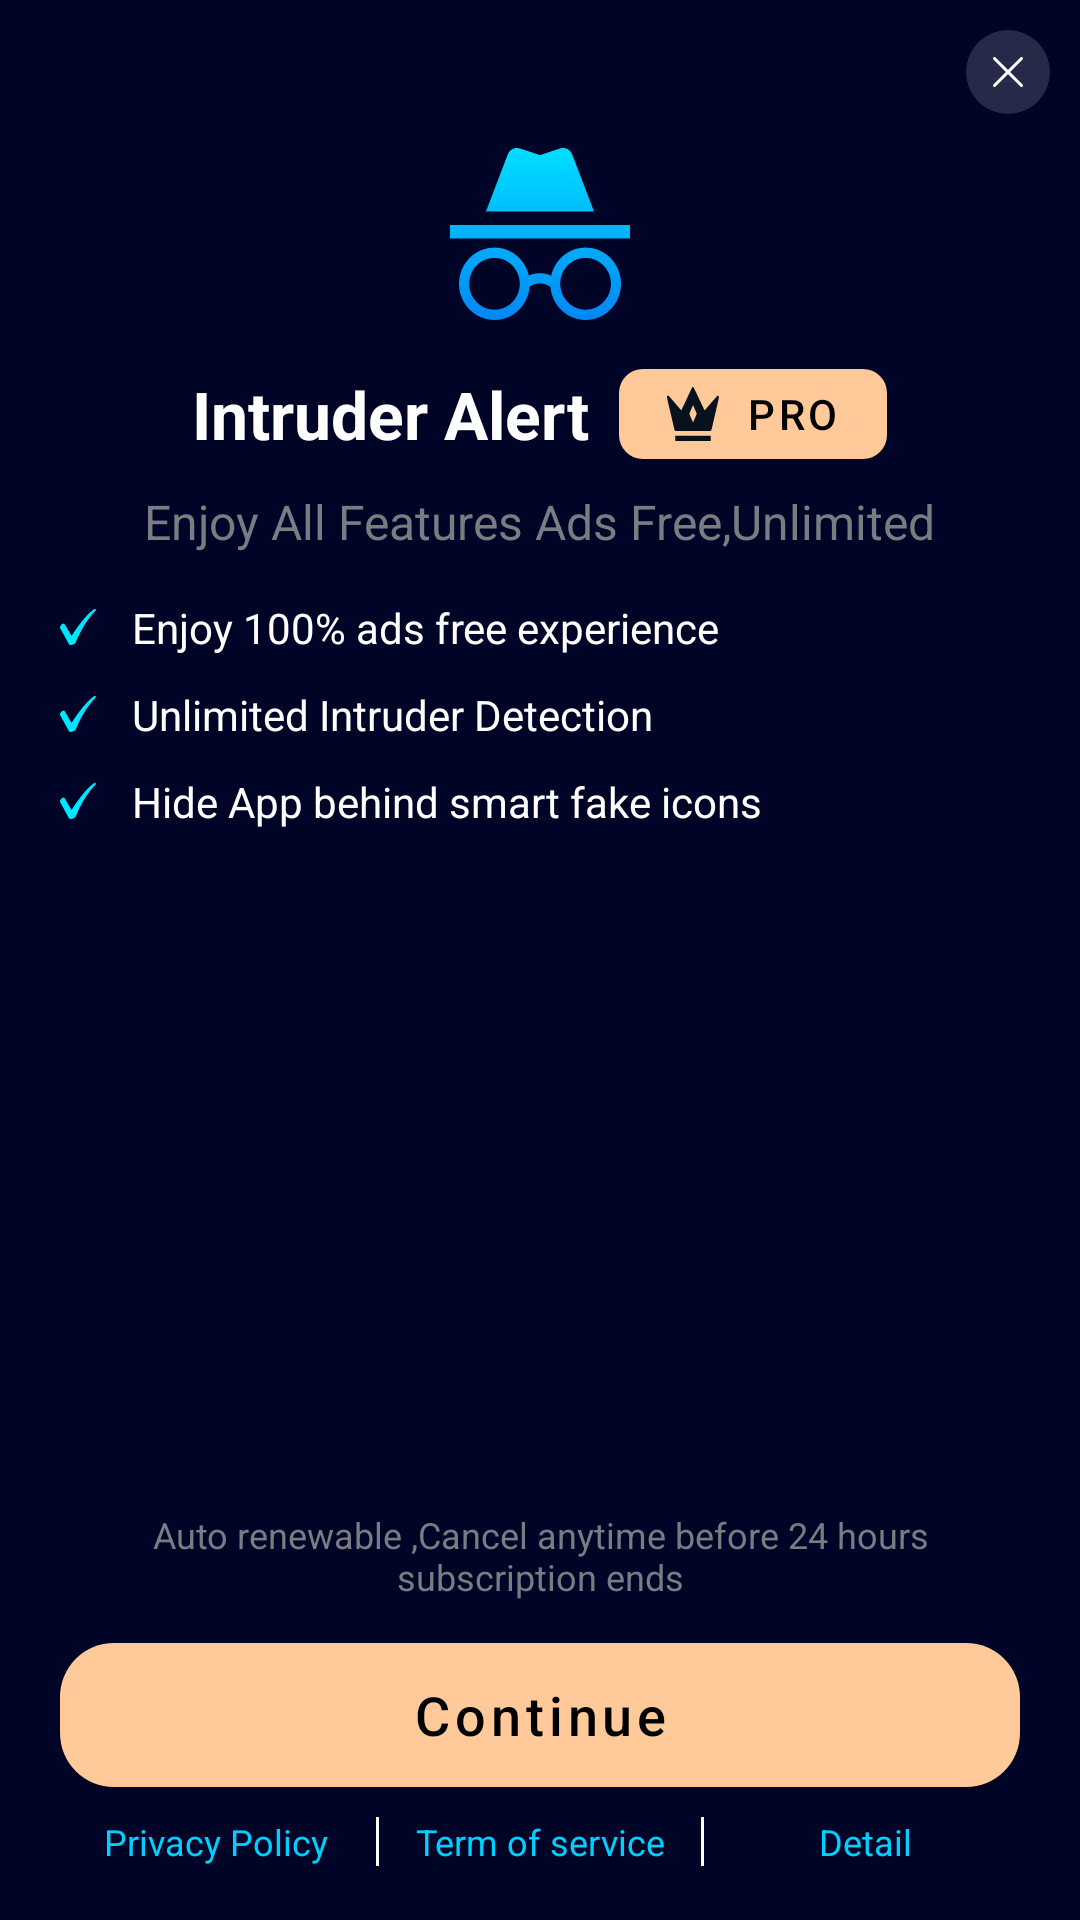

This screen was rendered from an Android layout file. Write that file and the resources it references.
<!-- AndroidManifest.xml: application theme Theme.ThirdEye -->
<!-- res/layout/fragment_pay_wall.xml -->
<?xml version="1.0" encoding="utf-8"?>
<androidx.constraintlayout.widget.ConstraintLayout xmlns:android="http://schemas.android.com/apk/res/android"
    xmlns:app="http://schemas.android.com/apk/res-auto"
    android:layout_width="match_parent"
    android:layout_height="match_parent"
    android:padding="10dp">

    <RelativeLayout
        android:id="@+id/reltive"
        android:layout_width="match_parent"
        android:layout_height="wrap_content"
        app:layout_constraintTop_toTopOf="parent">


        <ImageView
            android:id="@+id/cancel"
            android:layout_width="wrap_content"
            android:layout_height="wrap_content"
            android:layout_alignParentRight="true"
            android:background="@color/transparent"
            android:src="@drawable/close_btn_paywall" />


        <ImageView
            android:id="@+id/icon"
            android:layout_width="60dp"
            android:layout_height="60dp"
            android:layout_below="@id/cancel"
            android:layout_centerHorizontal="true"
            android:layout_margin="10dp"
            android:src="@drawable/paywallicon" />

        <LinearLayout

            android:id="@+id/layout"
            android:layout_width="match_parent"
            android:layout_height="wrap_content"
            android:layout_below="@id/icon"
            android:gravity="center"
            android:orientation="horizontal"
            android:padding="5dp">

            <TextView

                android:id="@+id/title"
                style="@style/ToobarTitle"
                android:layout_below="@id/icon"
                android:layout_alignParentLeft="true"
                android:layout_marginRight="10dp"
                android:text="@string/intruder_alert"
                android:textSize="22sp"
                android:textStyle="bold" />

            <com.google.android.material.button.MaterialButton
                style="@style/premiumButtonPayall"
                android:layout_below="@id/icon"
                android:text="PRO"
                app:icon="@drawable/premiumiconblack"
                app:iconTint="@null" />


        </LinearLayout>

        <TextView
            android:padding="5dp"
            android:id="@+id/text"
            style="@style/DescriptionTextSplash2"
            android:layout_below="@id/layout"
            android:layout_centerHorizontal="true"
            android:text="@string/enjoy" />

        <LinearLayout

            android:layout_width="wrap_content"
            android:layout_height="wrap_content"
            android:layout_below="@id/text"
            android:layout_marginBottom="10dp"
            android:orientation="vertical"
            android:padding="10dp">

            <TextView
                style="@style/Paywalltext"
                android:drawableLeft="@drawable/tick"
                android:text="@string/adfre" />

            <TextView
                style="@style/Paywalltext"
                android:drawableLeft="@drawable/tick"
                android:text="@string/unlimited" />

            <TextView

                style="@style/Paywalltext"
                android:drawableLeft="@drawable/tick"
                android:text="@string/hide" />


        </LinearLayout>


    </RelativeLayout>

    <ScrollView
        android:fillViewport="true"

        android:layout_width="match_parent"
        android:layout_height="0dp"
        app:layout_constraintBottom_toTopOf="@id/des"
        app:layout_constraintEnd_toEndOf="parent"
        app:layout_constraintStart_toStartOf="parent"
        app:layout_constraintTop_toBottomOf="@id/reltive">

        <RadioGroup
            android:id="@+id/rgPlans"
            android:layout_width="match_parent"
            android:layout_height="wrap_content"
            android:orientation="vertical"
            />

    </ScrollView>





    <TextView
        android:id="@+id/des"
        style="@style/renewabletext"
        android:gravity="center|center_vertical"
        android:text="@string/sub"
        app:layout_constraintBottom_toTopOf="@id/btnContinue"
        app:layout_constraintStart_toStartOf="@+id/rgPlans"
        app:layout_constraintTop_toBottomOf="@id/rgPlans" />


    <Button
        app:layout_constraintStart_toStartOf="parent"
        app:layout_constraintEnd_toEndOf="parent"
        android:id="@+id/btnContinue"
        style="@style/premiumButton"
        android:layout_margin="10dp"
        android:text="@string/continue_btn_text"
        app:layout_constraintBottom_toTopOf="@id/policyTermsLayout" />

    <LinearLayout
        android:id="@+id/policyTermsLayout"
        android:layout_width="match_parent"
        android:layout_height="wrap_content"
        android:layout_margin="8dp"
        android:gravity="center_vertical"
        android:orientation="horizontal"
        app:layout_constraintBottom_toBottomOf="parent"
        app:layout_constraintEnd_toEndOf="parent"
        app:layout_constraintStart_toStartOf="parent">

        
        <TextView
            android:id="@+id/privacyPolicyText"
            style="@style/TextLinkStyle"
            android:clickable="true"
            android:focusable="true"
            android:layout_width="0dp"
            android:layout_height="wrap_content"
            android:layout_weight="1"
            android:gravity="center"
            android:paddingStart="8dp"
            android:paddingEnd="8dp"
            android:text="@string/privacy_policy" />

        
        <View
            android:layout_width="1dp"
            android:layout_height="match_parent"
            android:background="@color/white" />

        
        <TextView
            android:id="@+id/termsText"
            style="@style/TextLinkStyle"
            android:layout_width="0dp"
            android:clickable="true"
            android:focusable="true"
            android:layout_height="wrap_content"
            android:layout_weight="1"
            android:gravity="center"
            android:paddingStart="8dp"
            android:paddingEnd="8dp"
            android:text="@string/term_of_service" />

        
        <View
            android:layout_width="1dp"
            android:layout_height="match_parent"
            android:background="@color/white" />

        
        <TextView
            android:clickable="true"
            android:focusable="true"
            android:id="@+id/detailsText"
            style="@style/TextLinkStyle"
            android:layout_width="0dp"
            android:layout_height="wrap_content"
            android:layout_weight="1"
            android:gravity="center"
            android:paddingStart="8dp"
            android:paddingEnd="8dp"
            android:text="@string/detail" />

    </LinearLayout>

</androidx.constraintlayout.widget.ConstraintLayout>
<!-- resources referenced by this layout -->
<resources>
  <color name="transparent">#00FFFFFF </color>
  <color name="white">#FFFFFFFF</color>
  <!-- drawable tick (drawable) -->
  <vector xmlns:android="http://schemas.android.com/apk/res/android"
      android:width="12dp"
      android:height="12dp"
      android:viewportWidth="12"
      android:viewportHeight="12">
    <path
        android:pathData="M1.639,5.161L3.85,8.995C6.141,5.326 8.713,2.11 11.045,0.255C11.567,-0.24 12.371,0.049 11.808,0.585C9.196,3.347 7.186,6.48 5.136,11.387C4.332,11.964 3.407,12.253 2.965,11.717L0.071,6.398C-0.331,5.738 1.076,4.213 1.639,5.161Z"
        android:fillColor="#01E5FF"/>
  </vector>
  <string name="adfre">Enjoy 100% ads free experience</string>
  <string name="continue_btn_text">Continue</string>
  <string name="detail">Detail</string>
  <string name="enjoy">Enjoy All Features Ads Free,Unlimited</string>
  <string name="hide">Hide App behind smart fake icons</string>
  <string name="intruder_alert">Intruder Alert</string>
  <string name="privacy_policy">Privacy Policy</string>
  <string name="sub">Auto renewable ,Cancel anytime before 24 hours subscription ends</string>
  <string name="term_of_service">Term of service</string>
  <string name="unlimited">Unlimited Intruder Detection</string>
  <style name="DescriptionTextSplash2">
          <item name="android:layout_width">wrap_content</item>
          <item name="android:layout_height">wrap_content</item>
          <item name="android:textColor">#797C80</item>
          <item name="android:textSize">16sp</item>
  
      </style>
  <style name="Paywalltext">
          <item name="android:layout_width">wrap_content</item>
          <item name="android:layout_height">wrap_content</item>
          <item name="android:textColor">#FFFFFF</item>
          <item name="android:drawablePadding">12dp</item>
          <item name="android:layout_marginBottom">10dp</item>
          <item name="android:textSize">14sp</item>
  
  
      </style>
  <style name="TextLinkStyle">
          <item name="android:textColor">@color/dividerColor</item>
          <item name="android:textSize">12sp</item>
          <item name="android:clickable">true</item>
          <item name="android:layout_width">wrap_content</item>
          <item name="android:layout_height">wrap_content</item>
          <item name="android:focusable">true</item>
          <item name="android:linksClickable">true</item>
      </style>
  <style name="ToobarTitle">
          <item name="android:layout_width">wrap_content</item>
          <item name="android:layout_height">wrap_content</item>
          <item name="android:textColor">#FFFFFF</item>
          <item name="android:textSize">20sp</item>
      </style>
  <style name="renewabletext">
          <item name="android:layout_width">wrap_content</item>
          <item name="android:layout_height">wrap_content</item>
          <item name="android:textColor">#797C80</item>
          <item name="android:layout_margin">6dp</item>
          <item name="android:padding">8dp</item>
          <item name="android:textSize">12sp</item>
  
      </style>
  <style name="Theme.ThirdEye" parent="Theme.Material3.DayNight.NoActionBar">
          <item name="android:windowBackground">@color/appBgColor</item>
          <item name="android:statusBarColor">@color/appBgColor</item>
  
          <item name="android:windowSplashScreenBackground">@android:color/transparent</item>
          <item name="android:windowSplashScreenAnimatedIcon">@mipmap/ic_launcher</item>
  
  
  
  
      </style>
  <color name="dividerColor">#00D0FF</color>
  <!-- drawable premium_btn_bg (drawable) -->
  <?xml version="1.0" encoding="utf-8"?>
  <shape xmlns:android="http://schemas.android.com/apk/res/android"
      android:shape="rectangle">
  
  
      <solid android:color="@color/premiumColor" />
      <corners android:radius="18dp" />
  
  </shape>
  <color name="black">#FF000000</color>
  <color name="premiumColor">#FFC999 </color>
  <color name="appBgColor">#000528 </color>
</resources>
